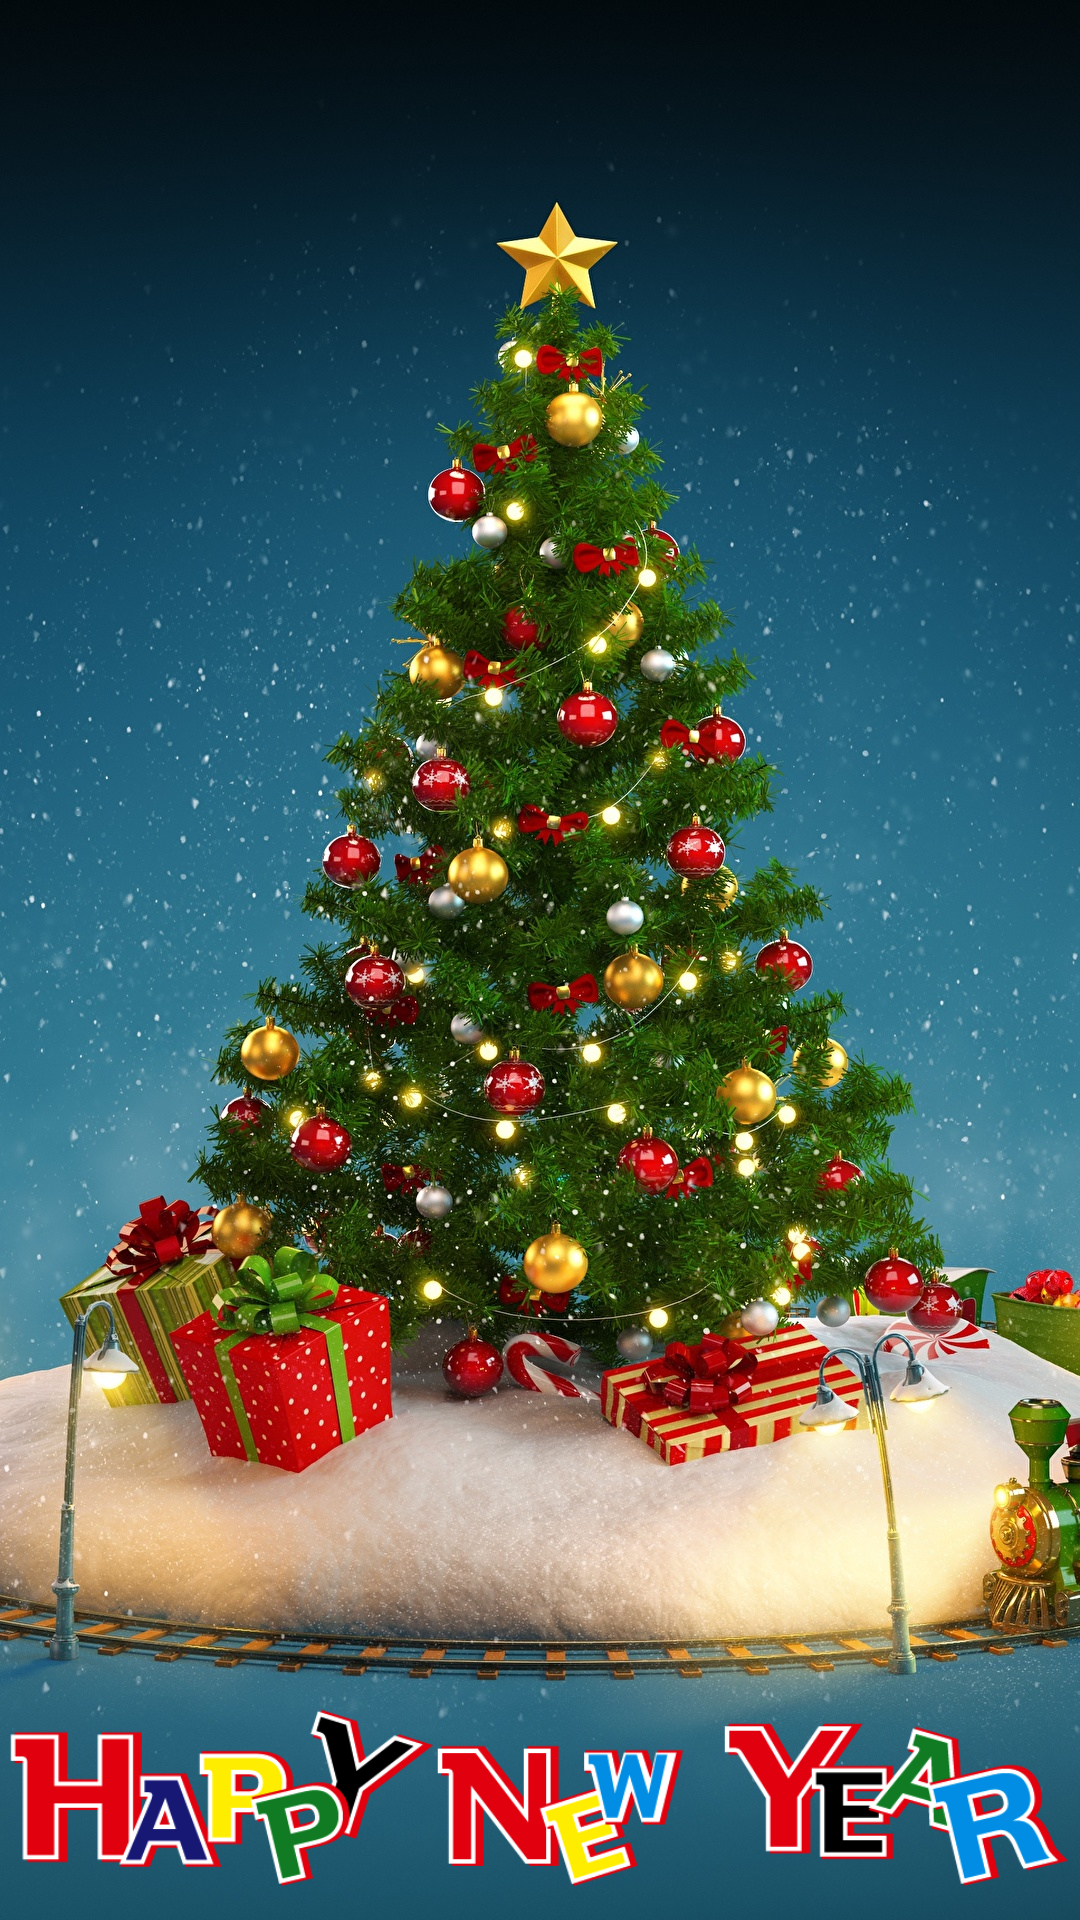

Produce the Android XML layout that renders to this screen, including the resource entries it uses.
<!-- AndroidManifest.xml: application theme NoActionBar -->
<!-- res/layout/activity_splash.xml -->
<?xml version="1.0" encoding="utf-8"?>
<RelativeLayout xmlns:android="http://schemas.android.com/apk/res/android"
                android:orientation="vertical"
                android:layout_width="match_parent"
                android:layout_height="match_parent"
                android:background="@drawable/new_year">

    <ImageView
            android:id="@+id/icon"
            android:layout_width="wrap_content"
            android:layout_height="80dp"
            android:src="@drawable/year"
            android:layout_alignParentBottom="true"/>

</RelativeLayout>
<!-- resources referenced by this layout -->
<resources>
  <!-- drawable new_year: jpg bitmap (drawable, 735573 bytes) -->
  <!-- drawable year: png bitmap (drawable, 49703 bytes) -->
  <style name="NoActionBar" parent="@style/Theme.AppCompat.Light.NoActionBar">
          <item name="colorPrimary">@color/colorPrimary</item>
          <item name="colorPrimaryDark">@color/status_bar</item>
          <item name="colorAccent">@color/colorPrimary</item>
          <item name="android:windowActionBar">false</item>
          <item name="android:windowNoTitle">true</item>
      </style>
  <color name="colorPrimary">#008577</color>
  <color name="status_bar">#0668A8</color>
</resources>
